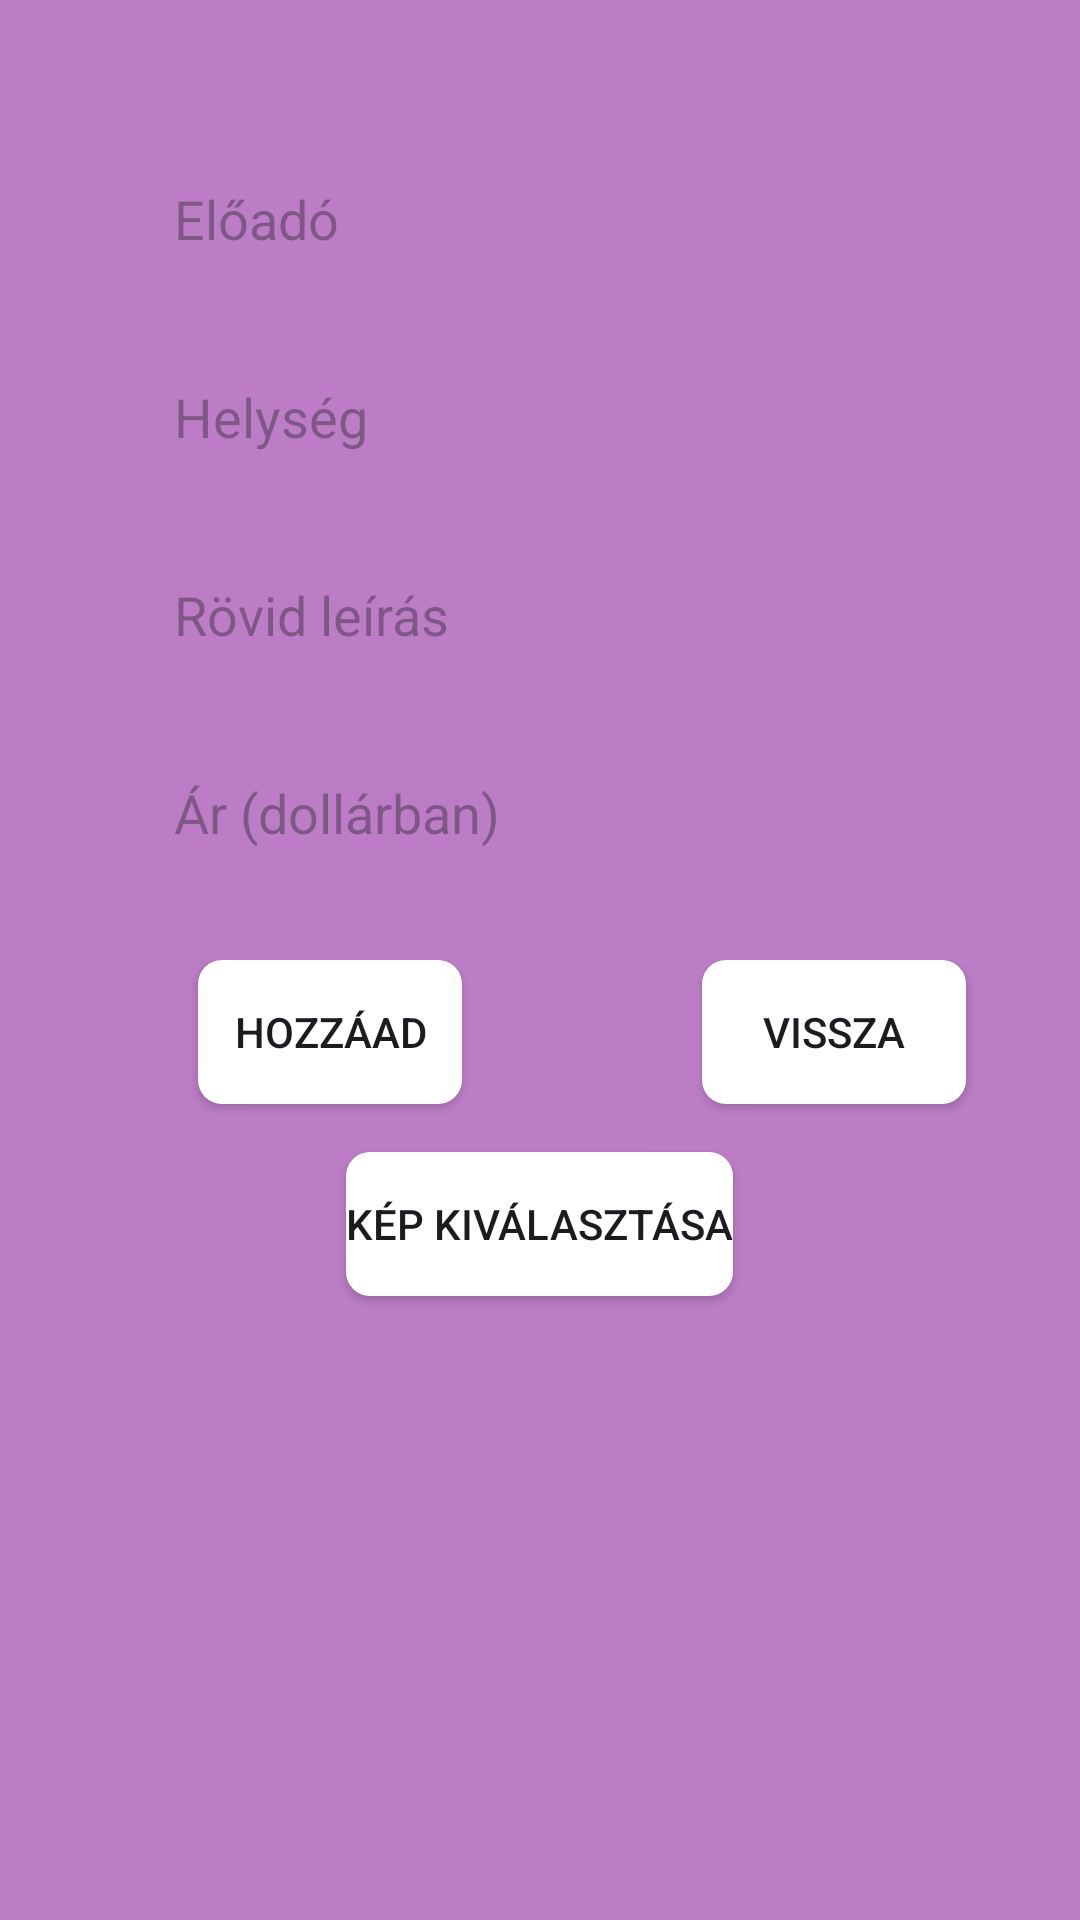

This screen was rendered from an Android layout file. Write that file and the resources it references.
<!-- AndroidManifest.xml: application theme Theme.Concert_shop -->
<!-- res/layout/activity_add_ticket.xml -->
<?xml version="1.0" encoding="utf-8"?>
<RelativeLayout xmlns:android="http://schemas.android.com/apk/res/android"
    android:layout_width="match_parent"
    android:layout_height="match_parent"
    xmlns:tools="http://schemas.android.com/tools"
    android:padding="16dp"
    tools:context=".AddTicket"
    android:background="#BC7DC6">

    <EditText
        android:id="@+id/editTextArtist"
        android:layout_width="match_parent"
        android:layout_height="50dp"
        android:hint="Előadó"
        android:layout_marginLeft="32dp"
        android:layout_marginRight="32dp"
        android:layout_marginTop="32dp"
        android:inputType="textPersonName"
        android:background="@drawable/edit_text_background"
        android:padding="10dp"/>

    <EditText
        android:id="@+id/editTextVenue"
        android:layout_width="match_parent"
        android:layout_height="50dp"
        android:hint="Helység"
        android:layout_below="@id/editTextArtist"
        android:layout_marginLeft="32dp"
        android:layout_marginRight="32dp"
        android:layout_marginTop="16dp"
        android:background="@drawable/edit_text_background"
        android:padding="10dp"/>

    <EditText
        android:id="@+id/editTextDescription"
        android:layout_width="match_parent"
        android:layout_height="50dp"
        android:hint="Rövid leírás"
        android:layout_below="@id/editTextVenue"
        android:layout_marginLeft="32dp"
        android:layout_marginRight="32dp"
        android:layout_marginTop="16dp"
        android:background="@drawable/edit_text_background"
        android:padding="10dp"/>

    <EditText
        android:id="@+id/editTextPrice"
        android:layout_width="match_parent"
        android:layout_height="50dp"
        android:hint="Ár (dollárban)"
        android:inputType="number"
        android:layout_below="@id/editTextDescription"
        android:layout_marginLeft="32dp"
        android:layout_marginRight="32dp"
        android:layout_marginTop="16dp"
        android:background="@drawable/edit_text_background"
        android:padding="10dp"/>

    <RelativeLayout
        android:id="@+id/buttonLayout"
        android:layout_width="match_parent"
        android:layout_height="wrap_content"
        android:layout_below="@id/editTextPrice"
        android:layout_centerHorizontal="true"
        android:layout_marginTop="24dp">

        <Button
            android:id="@+id/buttonSubmit"
            android:layout_width="wrap_content"
            android:layout_height="wrap_content"
            android:layout_marginStart="50dp"
            android:text="Hozzáad"
            android:background="@drawable/button_background"
            android:onClick="submitTicketClicked"/>

        <Button
            android:id="@+id/buttonCancel"
            android:layout_width="wrap_content"
            android:layout_height="wrap_content"
            android:layout_toEndOf="@id/buttonSubmit"
            android:layout_marginStart="80dp"
            android:text="Vissza"
            android:background="@drawable/button_background"
            android:onClick="cancelButtonClicked"/>

        <Button
            android:id="@+id/buttonSelectImage"
            android:layout_width="wrap_content"
            android:layout_height="wrap_content"
            android:layout_below="@id/buttonSubmit"
            android:layout_centerHorizontal="true"
            android:layout_marginTop="16dp"
            android:text="Kép kiválasztása"
            android:background="@drawable/button_background"/>

        <ImageView
            android:id="@+id/imageViewSelected"
            android:layout_width="200dp"
            android:layout_height="100dp"
            android:layout_below="@id/buttonSelectImage"
            android:layout_centerHorizontal="true"
            android:layout_marginTop="16dp"/>
    </RelativeLayout>

</RelativeLayout>
<!-- resources referenced by this layout -->
<resources>
  <!-- drawable button_background (drawable) -->
  <?xml version="1.0" encoding="utf-8"?>
  <ripple xmlns:android="http://schemas.android.com/apk/res/android"
      android:color="?android:attr/colorControlHighlight">
      <item>
          <shape android:shape="rectangle">
              <corners android:radius="8dp"/>
              <solid android:color="#FFFFFF"/> 
          </shape>
      </item>
  </ripple>
  <style name="Theme.Concert_shop" parent="Base.Theme.Concert_shop" />
  <style name="Base.Theme.Concert_shop" parent="Theme.Material3.DayNight.NoActionBar">
          
          
      </style>
</resources>
